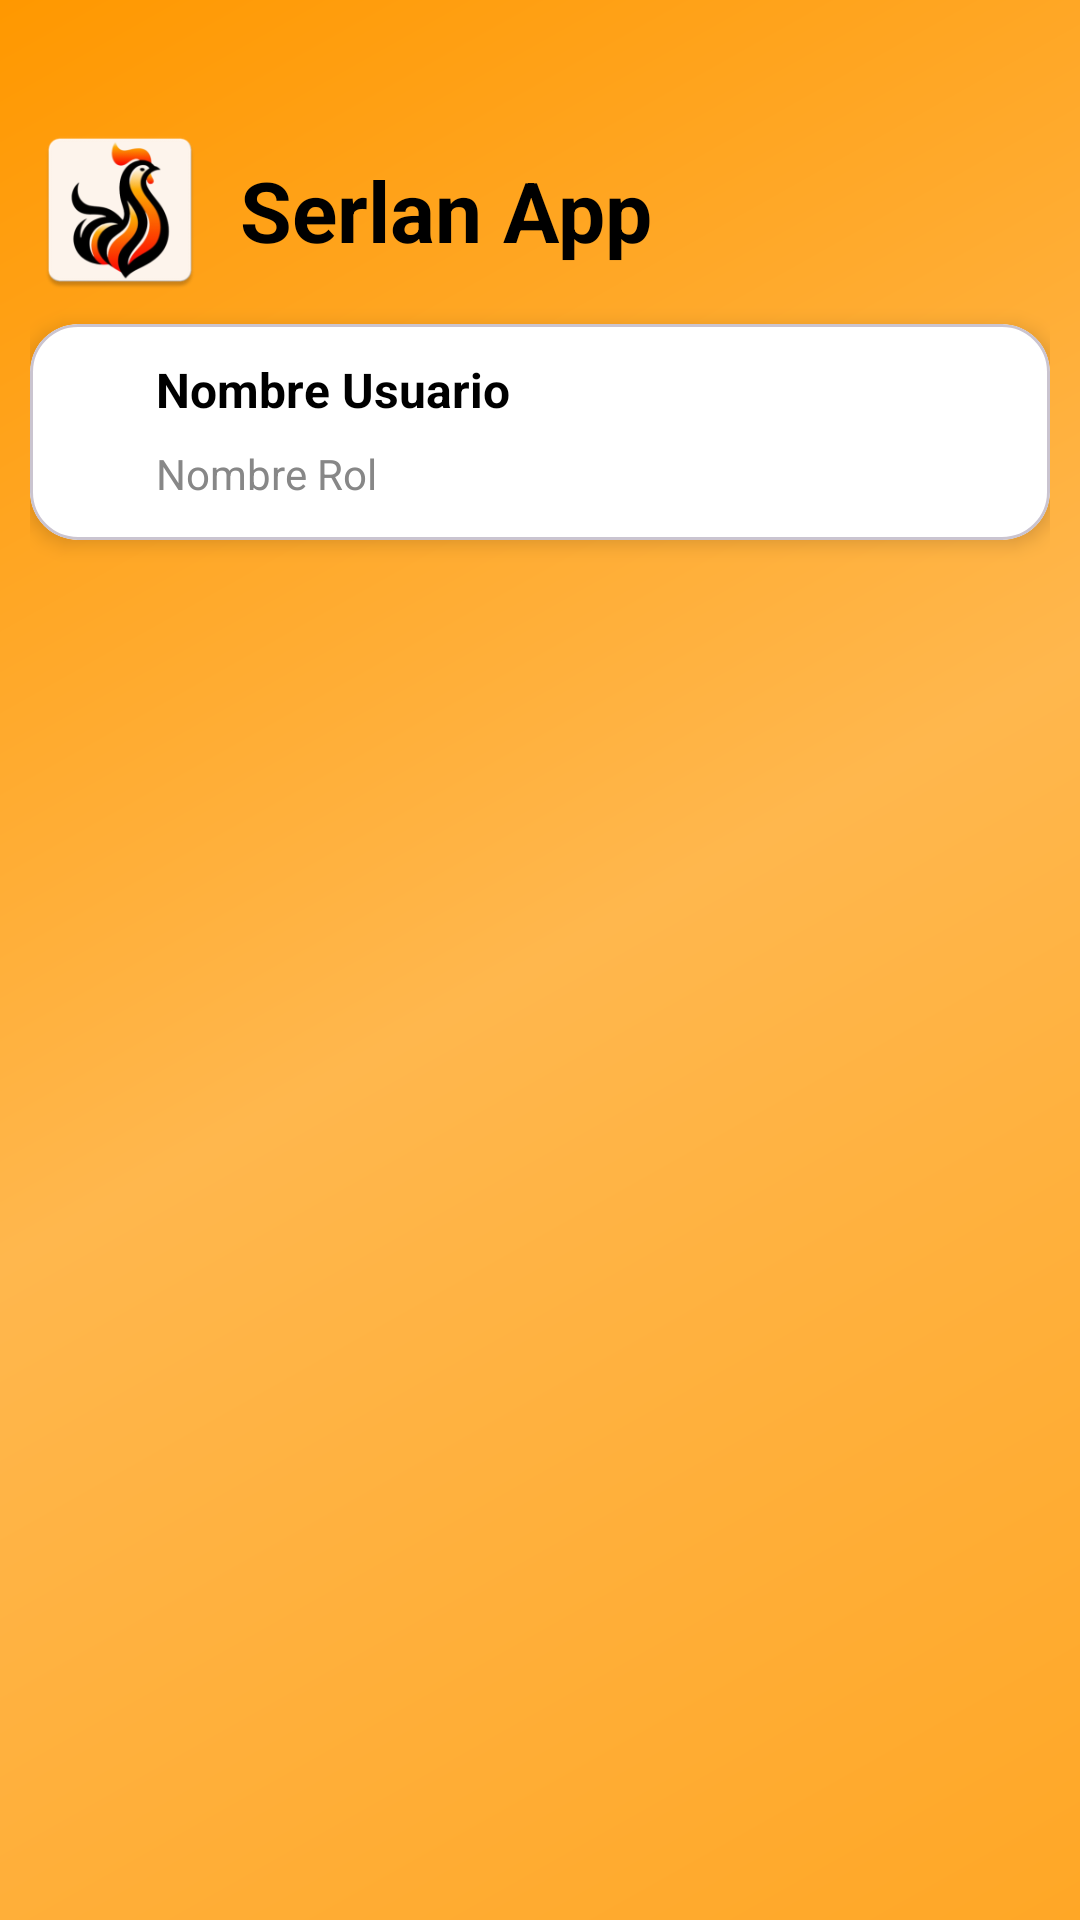

Here is an Android app screen rendered from its layout file. Give the layout XML and the strings, colors and styles it references.
<!-- AndroidManifest.xml: application theme Theme.BlueApp -->
<!-- res/layout/nav_header_main.xml -->
<?xml version="1.0" encoding="utf-8"?>
<LinearLayout
    xmlns:android="http://schemas.android.com/apk/res/android"
    xmlns:app="http://schemas.android.com/apk/res-auto"
    android:layout_width="match_parent"
    android:layout_height="wrap_content"
    android:orientation="vertical"
    android:background="@drawable/side_nav_bar"
    android:padding="10dp">

    <LinearLayout
        android:layout_width="match_parent"
        android:layout_height="wrap_content"
        android:orientation="horizontal"
        android:gravity="center_vertical"
        android:layout_marginTop="30dp">

        <ImageView
            android:id="@+id/appLogo"
            android:layout_width="60dp"
            android:layout_height="60dp"
            android:src="@mipmap/ic_serlanventasapp"
            android:layout_marginEnd="10dp"/>

        <LinearLayout
            android:layout_width="0dp"
            android:layout_height="match_parent"
            android:orientation="vertical"
            android:gravity="center_vertical"
            android:layout_weight="1">

            <TextView
                android:id="@+id/appName"
                android:layout_width="wrap_content"
                android:layout_height="wrap_content"
                android:text="@string/app_name"
                android:textColor="@android:color/black"
                android:textSize="28sp"
                android:textStyle="bold"/>

        </LinearLayout>
    </LinearLayout>

    <com.google.android.material.card.MaterialCardView
        android:id="@+id/userInfoCard"
        android:layout_width="match_parent"
        android:layout_height="wrap_content"
        android:layout_marginTop="8dp"
        app:cardCornerRadius="16dp"
        app:cardElevation="4dp"
        app:cardBackgroundColor="@android:color/white">

        <LinearLayout
            android:layout_width="match_parent"
            android:layout_height="wrap_content"
            android:orientation="vertical"
            android:padding="10dp">

            <LinearLayout
                android:layout_width="match_parent"
                android:layout_height="wrap_content"
                android:orientation="horizontal"
                android:gravity="center_vertical"
                android:layout_marginBottom="4dp">

                <ImageView
                    android:id="@+id/userIcon"
                    android:layout_width="24dp"
                    android:layout_height="24dp"
                    android:src="@drawable/ic_user"/>

                <TextView
                    android:id="@+id/userName"
                    android:layout_width="wrap_content"
                    android:layout_height="wrap_content"
                    android:layout_marginStart="8dp"
                    android:text="@string/name_user"
                    android:textColor="@android:color/black"
                    android:textSize="16sp"
                    android:textStyle="bold" />
            </LinearLayout>

            <LinearLayout
                android:layout_width="match_parent"
                android:layout_height="wrap_content"
                android:orientation="horizontal"
                android:gravity="center_vertical">

                <ImageView
                    android:id="@+id/roleIcon"
                    android:layout_width="24dp"
                    android:layout_height="24dp"
                    android:src="@drawable/ic_role"/>

                <TextView
                    android:id="@+id/userRole"
                    android:layout_width="wrap_content"
                    android:layout_height="wrap_content"
                    android:layout_marginStart="8dp"
                    android:text="@string/name_rol"
                    android:textColor="@color/black_2"
                    android:textSize="14sp" />
            </LinearLayout>

            <com.google.android.material.switchmaterial.SwitchMaterial
                android:id="@+id/modeSwitch"
                android:layout_width="wrap_content"
                android:layout_height="wrap_content"
                android:layout_marginTop="2dp"
                android:visibility="gone"
                android:textColor="@color/black_2"
                android:textSize="14sp" />

        </LinearLayout>

    </com.google.android.material.card.MaterialCardView>

</LinearLayout>
<!-- resources referenced by this layout -->
<resources>
  <color name="black_2">#878787</color>
  <!-- drawable side_nav_bar (drawable) -->
  <shape xmlns:android="http://schemas.android.com/apk/res/android"
      android:shape="rectangle">
      <gradient
          android:angle="135"
          android:startColor="#FFA726"
          android:centerColor="#FFB74D"
          android:endColor="#FF9800"
          android:type="linear" />
      <corners android:radius="0dp"/>
  </shape>
  <!-- mipmap ic_serlanventasapp: webp bitmap (mipmap-mdpi, 2022 bytes) -->
  <string name="app_name">Serlan App</string>
  <string name="name_rol">Nombre Rol</string>
  <string name="name_user">Nombre Usuario</string>
  <style name="Theme.BlueApp" parent="Theme.Material3.Light.NoActionBar">
          
          <item name="colorPrimary">@color/button_color_selector</item>
          <item name="colorPrimaryVariant">@color/button_color_selector</item>
          <item name="colorOnPrimary">@color/white</item>
          
          <item name="colorSecondary">@color/teal_200</item>
          <item name="colorSecondaryVariant">@color/teal_700</item>
          <item name="colorOnSecondary">@color/black</item>
          
          <item name="android:statusBarColor">?attr/colorPrimaryVariant</item>
          <item name="colorSecondaryContainer">#72AD7AFF</item>
      </style>
  <color name="white">#FFFFFFFF</color>
  <color name="teal_200">#FF03DAC5</color>
  <color name="teal_700">#FF018786</color>
  <color name="black">#FF000000</color>
</resources>
